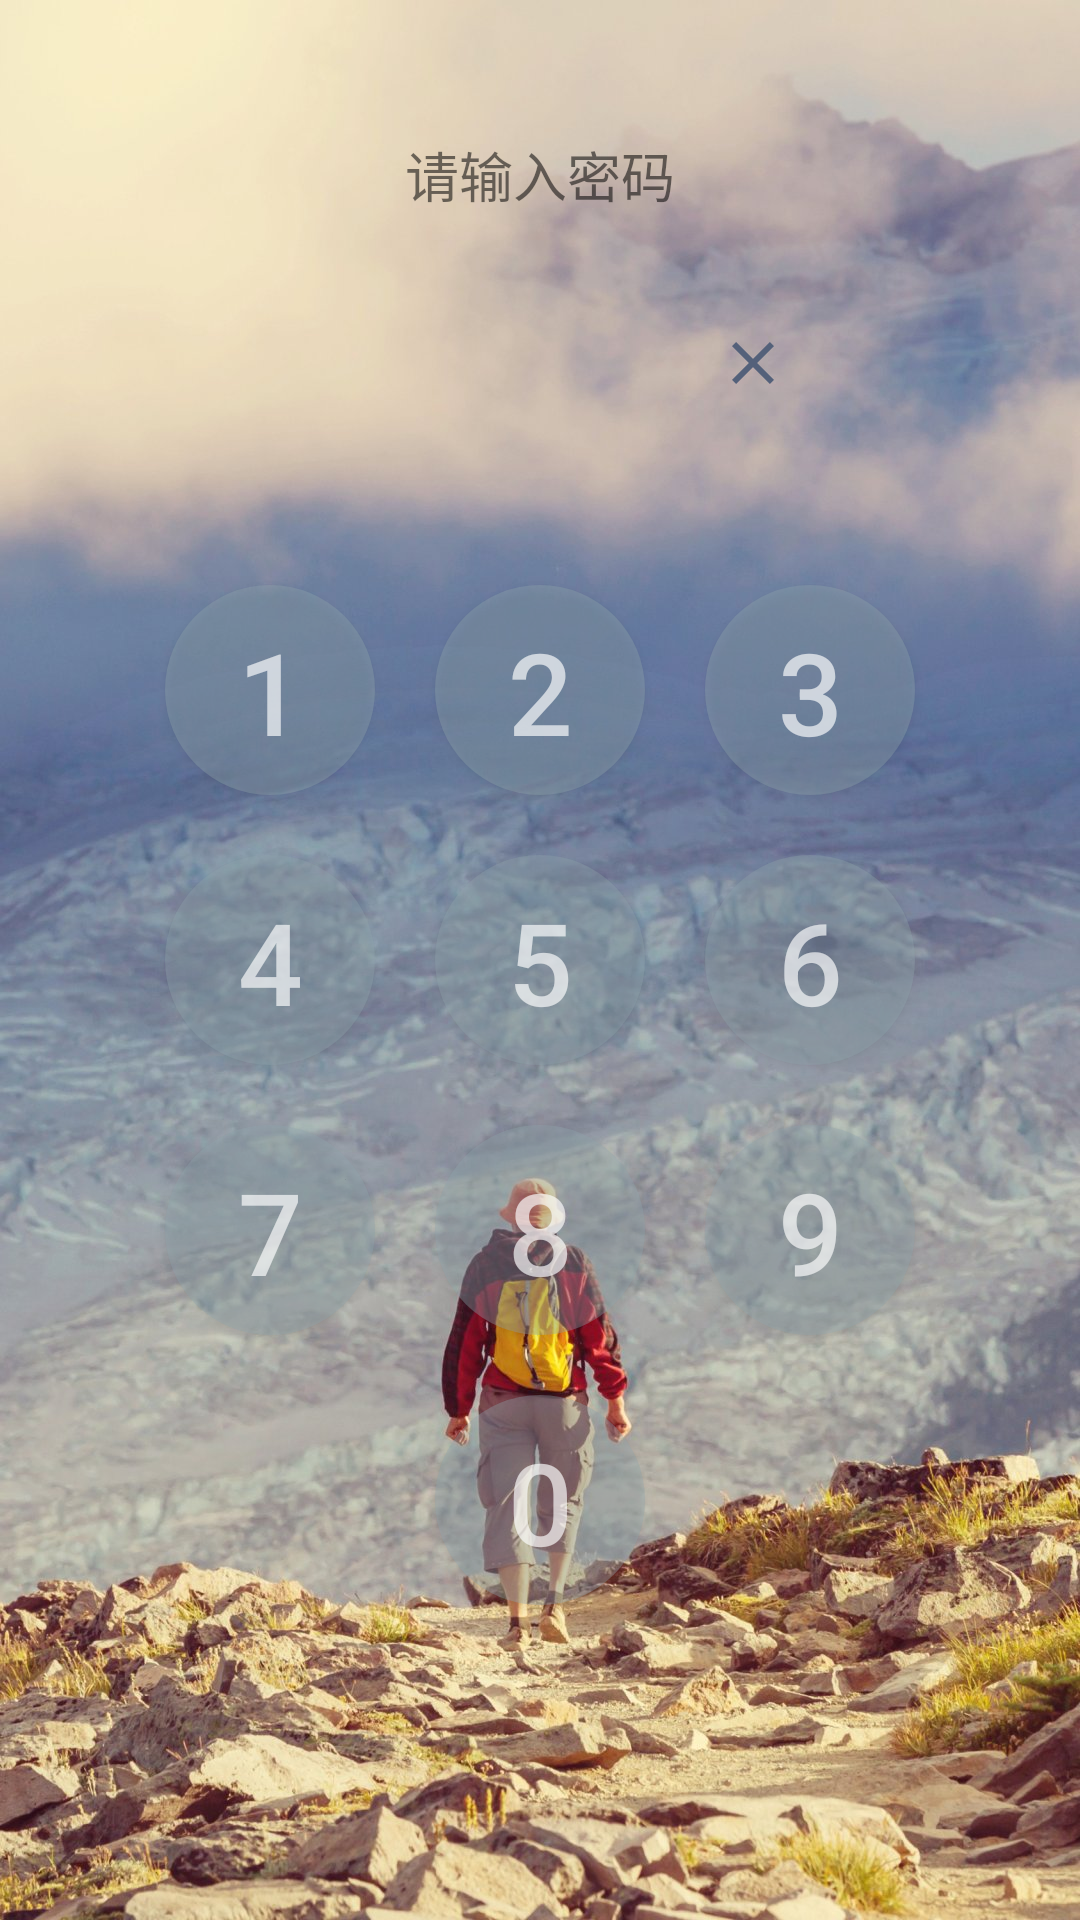

Produce the Android XML layout that renders to this screen, including the resource entries it uses.
<!-- AndroidManifest.xml: activity theme Theme.Design.Light.NoActionBar -->
<!-- res/layout/activity_start_page.xml -->
<?xml version="1.0" encoding="utf-8"?>
<RelativeLayout xmlns:android="http://schemas.android.com/apk/res/android"
    android:layout_width="match_parent"
    android:layout_height="match_parent">

    <ImageView
        android:id="@+id/start_iv_background"
        android:background="@drawable/start_background1"
        android:layout_width="match_parent"
        android:layout_height="match_parent"
        android:scaleType="centerCrop"/>

    <TableLayout
        android:id="@+id/table_layout"
        android:layout_width="wrap_content"
        android:layout_height="wrap_content"
        android:layout_centerInParent="true"
        android:layout_gravity="center">

        <TableRow>

            <Button
                android:id="@+id/button1"
                style="@style/ButtonStyle"
                android:text="@string/Button1" />

            <Button
                android:id="@+id/button2"
                style="@style/ButtonStyle"
                android:text="@string/Button2"/>

            <Button
                android:id="@+id/button3"
                style="@style/ButtonStyle"
                android:text="@string/Button3" />
        </TableRow>

        <TableRow>

            <Button
                android:id="@+id/button4"
                style="@style/ButtonStyle"
                android:text="@string/Button4" />

            <Button
                android:id="@+id/button5"
                style="@style/ButtonStyle"
                android:text="@string/Button5"/>

            <Button
                android:id="@+id/button6"
                style="@style/ButtonStyle"
                android:text="@string/Button6" />
        </TableRow>

        <TableRow>

            <Button
                android:id="@+id/button7"
                style="@style/ButtonStyle"
                android:text="@string/Button7" />

            <Button
                android:id="@+id/button8"
                style="@style/ButtonStyle"
                android:text="@string/Button8" />

            <Button
                android:id="@+id/button9"
                style="@style/ButtonStyle"
                android:text="@string/Button9" />
        </TableRow>


    </TableLayout>

    <Button
        android:id="@+id/button0"
        style="@style/ButtonStyle"
        android:layout_below="@+id/table_layout"
        android:layout_centerHorizontal="true"
        android:text="@string/Button0" />

    <TextView
        android:id="@+id/start_tv_password"
        android:layout_width="50dp"
        android:layout_height="30dp"
        android:layout_alignParentTop="true"
        android:layout_centerHorizontal="true"
        android:layout_marginTop="102dp"
        android:gravity="center_horizontal"
        android:inputType="textPassword"
        android:text=""
        android:textSize="28sp" />

    <ImageView
        android:id="@+id/start_iv_delete"
        android:layout_width="24dp"
        android:layout_height="24dp"
        android:layout_alignParentEnd="true"
        android:layout_alignParentTop="true"
        android:layout_marginEnd="97dp"
        android:layout_marginTop="109dp"
        android:src="@drawable/ic_clear_black_24dp"
        android:layout_alignParentRight="true"
        android:layout_marginRight="97dp" />

    <TextView
        android:id="@+id/start_tv_prompt"
        android:layout_width="wrap_content"
        android:layout_height="wrap_content"
        android:layout_alignParentTop="true"
        android:layout_centerHorizontal="true"
        android:layout_marginTop="45dp"
        android:text="请输入密码"
        android:textSize="18sp" />

</RelativeLayout>
<!-- resources referenced by this layout -->
<resources>
  <!-- drawable ic_clear_black_24dp (drawable) -->
  <vector android:height="24dp" android:tint="#54617A"
      android:viewportHeight="24.0" android:viewportWidth="24.0"
      android:width="24dp" xmlns:android="http://schemas.android.com/apk/res/android">
      <path android:fillColor="#FF000000" android:pathData="M19,6.41L17.59,5 12,10.59 6.41,5 5,6.41 10.59,12 5,17.59 6.41,19 12,13.41 17.59,19 19,17.59 13.41,12z"/>
  </vector>
  <!-- drawable start_background1: jpg bitmap (drawable, 258726 bytes) -->
  <string name="Button0">0</string>
  <string name="Button1">1</string>
  <string name="Button2">2</string>
  <string name="Button3">3</string>
  <string name="Button4">4</string>
  <string name="Button5">5</string>
  <string name="Button6">6</string>
  <string name="Button7">7</string>
  <string name="Button8">8</string>
  <string name="Button9">9</string>
  <style name="ButtonStyle">
          <item name="android:textSize">38sp</item>
          <item name="android:textColor">#AAFFFFFF</item>
          <item name="android:layout_width">70dp</item>
          <item name="android:layout_height">70dp</item>
          <item name="android:layout_margin">10dp</item>
          <item name="android:background">@drawable/start_button_selector</item>
      </style>
  <!-- drawable start_button_selector (drawable) -->
  <?xml version="1.0" encoding="utf-8"?>
  <selector xmlns:android="http://schemas.android.com/apk/res/android">
  
      
      <item android:state_pressed="true">
          <shape android:shape="rectangle">
              
              <solid android:color="@color/color_button_pressed" />
              
              
              <corners android:radius="40dp" />
              
              <padding
                  android:left="10dp"
                  android:top="10dp"
                  android:right="10dp"
                  android:bottom="10dp"
                  />
          </shape>
      </item>
  
      
      <item>
          <shape android:shape="rectangle">
              
              <solid android:color="@color/color_button_default" />
              
              
              <corners android:radius="40dp" />
              
              <padding
                  android:left="10dp"
                  android:top="10dp"
                  android:right="10dp"
                  android:bottom="10dp"
                  />
          </shape>
      </item>
  </selector>
  <color name="color_button_pressed">#60cfd8dc</color>
  <color name="color_button_default">#6090a4ae</color>
</resources>
